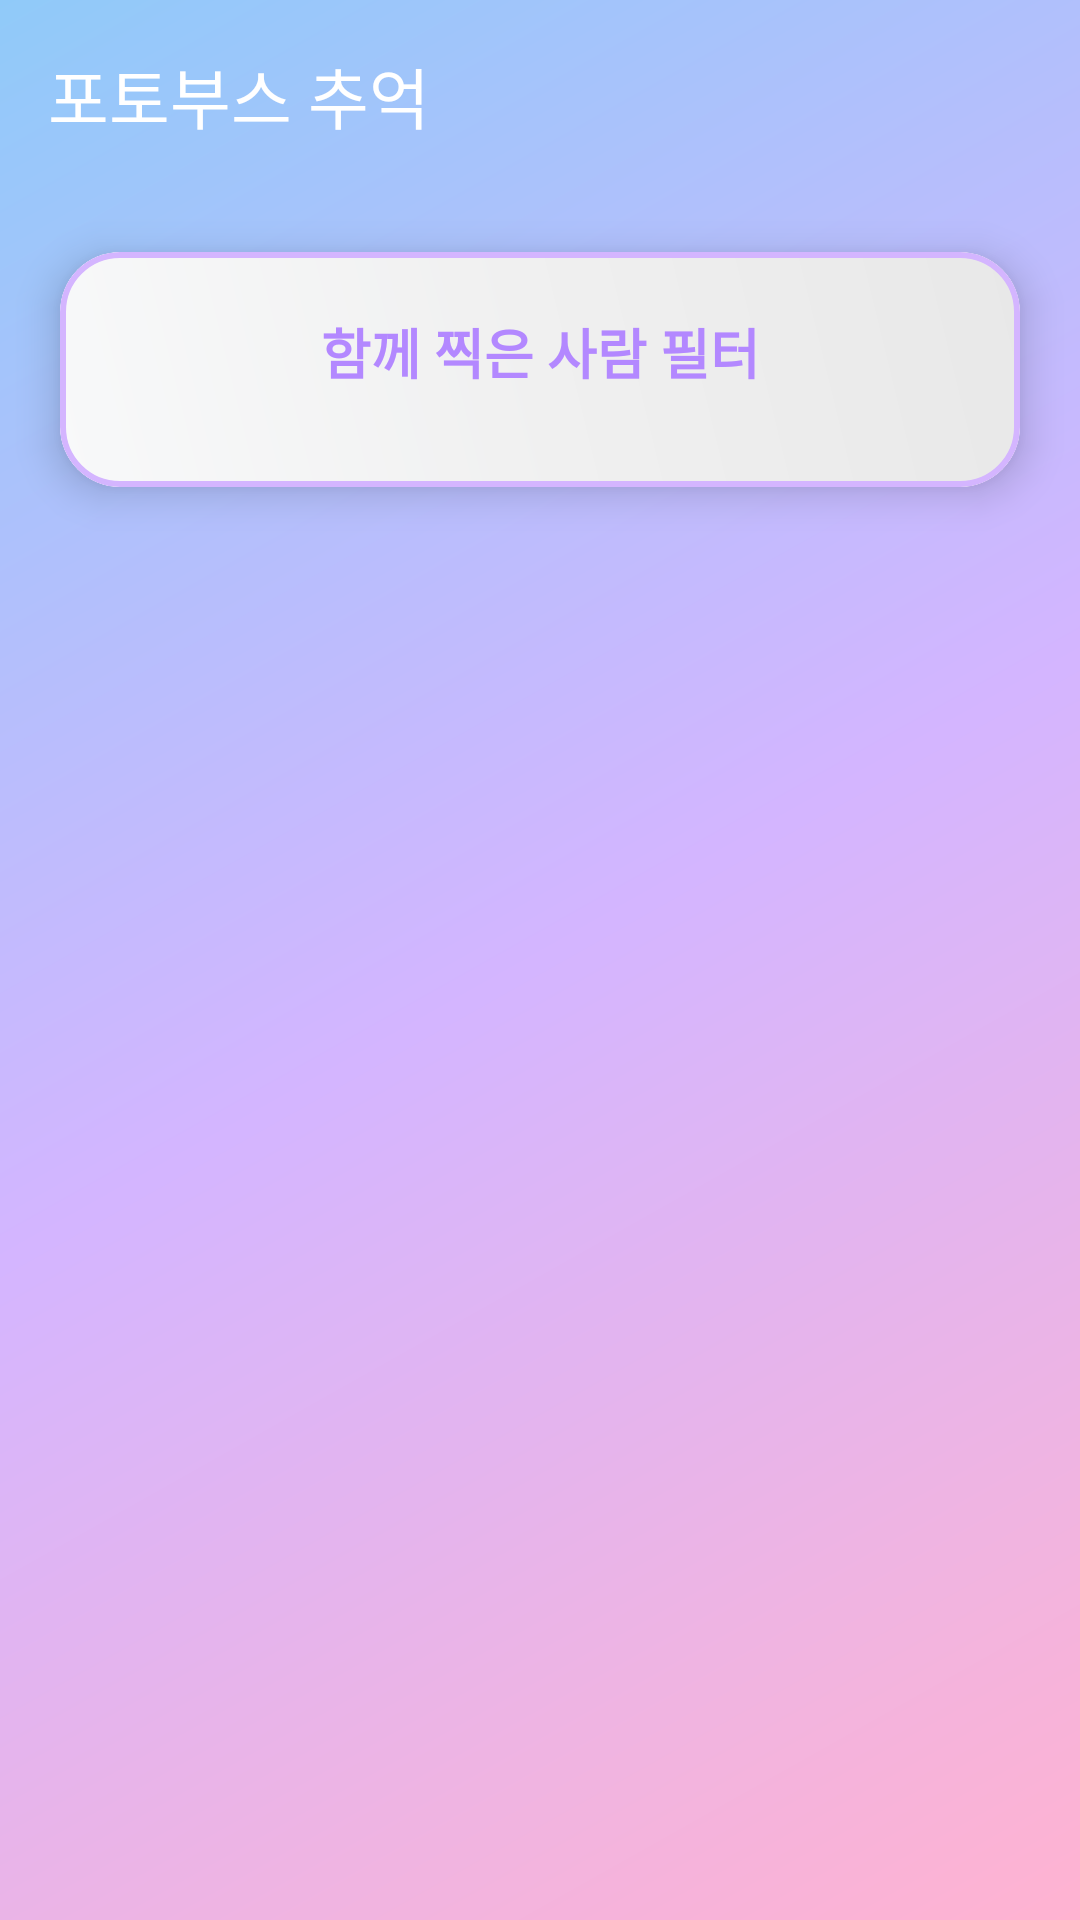

The Android layout XML behind this screen, and the referenced resources:
<!-- AndroidManifest.xml: application theme Theme.Seventh -->
<!-- res/layout/activity_history.xml -->
<?xml version="1.0" encoding="utf-8"?>
<androidx.coordinatorlayout.widget.CoordinatorLayout xmlns:android="http://schemas.android.com/apk/res/android"
    xmlns:app="http://schemas.android.com/apk/res-auto"
    android:layout_width="match_parent"
    android:layout_height="match_parent"
    android:background="@drawable/gradient_background">

    <com.google.android.material.appbar.AppBarLayout
        android:layout_width="match_parent"
        android:layout_height="wrap_content"
        android:background="@android:color/transparent"
        android:fitsSystemWindows="true"
        app:elevation="0dp">

        <com.google.android.material.appbar.MaterialToolbar
            android:id="@+id/topAppBar"
            android:layout_width="match_parent"
            android:layout_height="?attr/actionBarSize"
            android:minHeight="?attr/actionBarSize"
            app:title="@string/history_title"
            app:titleTextColor="@color/white"
            app:background="@android:color/transparent"
            app:elevation="0dp" />

    </com.google.android.material.appbar.AppBarLayout>

    <LinearLayout
        android:id="@+id/main_layout"
        android:layout_width="match_parent"
        android:layout_height="match_parent"
        android:orientation="vertical"
        android:paddingBottom="16dp"
        app:layout_behavior="@string/appbar_scrolling_view_behavior">

        
        <com.google.android.material.card.MaterialCardView
            android:layout_width="match_parent"
            android:layout_height="wrap_content"
            android:layout_margin="20dp"
            app:cardCornerRadius="20dp"
            app:cardElevation="8dp"
            app:strokeWidth="2dp"
            app:strokeColor="@color/purple_light"
            app:cardBackgroundColor="@color/white">

            <LinearLayout
                android:layout_width="match_parent"
                android:layout_height="wrap_content"
                android:orientation="vertical"
                android:padding="20dp"
                android:background="@drawable/filter_card_background">

                <TextView
                    android:layout_width="match_parent"
                    android:layout_height="wrap_content"
                    android:text="@string/tag_filter_title"
                    android:textSize="18sp"
                    android:textStyle="bold"
                    android:textColor="@color/purple_primary"
                    android:layout_marginBottom="12dp"
                    android:gravity="center" />

                <HorizontalScrollView
                    android:layout_width="match_parent"
                    android:layout_height="wrap_content"
                    android:scrollbars="none">

                    <com.google.android.material.chip.ChipGroup
                        android:id="@+id/tag_chip_group"
                        android:layout_width="wrap_content"
                        android:layout_height="wrap_content"
                        app:singleSelection="true"
                        app:selectionRequired="true"
                        app:chipBackgroundColor="@color/purple_light"
                        app:chipStrokeColor="@color/purple_primary"
                        app:chipStrokeWidth="2dp" />

                </HorizontalScrollView>

            </LinearLayout>

        </com.google.android.material.card.MaterialCardView>

        
        <FrameLayout
            android:layout_width="match_parent"
            android:layout_height="0dp"
            android:layout_weight="1">

            <androidx.viewpager2.widget.ViewPager2
                android:id="@+id/view_pager"
                android:layout_width="match_parent"
                android:layout_height="match_parent" />

            
            <com.google.android.material.card.MaterialCardView
                android:id="@+id/empty_card"
                android:layout_width="match_parent"
                android:layout_height="wrap_content"
                android:layout_gravity="center"
                android:layout_margin="40dp"
                android:visibility="gone"
                app:cardCornerRadius="24dp"
                app:cardElevation="12dp"
                app:strokeWidth="3dp"
                app:strokeColor="@color/pink_light">

                <LinearLayout
                    android:layout_width="match_parent"
                    android:layout_height="wrap_content"
                    android:orientation="vertical"
                    android:padding="40dp"
                    android:gravity="center"
                    android:background="@drawable/empty_card_background">

                    <TextView
                        android:id="@+id/empty_text"
                        android:layout_width="match_parent"
                        android:layout_height="wrap_content"
                        android:text="@string/empty_history_message"
                        android:textSize="20sp"
                        android:textStyle="bold"
                        android:textColor="@color/pink_primary"
                        android:gravity="center"
                        android:layout_marginBottom="12dp" />

                    <TextView
                        android:layout_width="match_parent"
                        android:layout_height="wrap_content"
                        android:text="@string/empty_history_subtitle"
                        android:textSize="16sp"
                        android:textColor="@color/purple_primary"
                        android:gravity="center" />

                </LinearLayout>

            </com.google.android.material.card.MaterialCardView>

        </FrameLayout>

    </LinearLayout>

</androidx.coordinatorlayout.widget.CoordinatorLayout>
<!-- resources referenced by this layout -->
<resources>
  <color name="pink_light">#FFB3D1</color>
  <color name="pink_primary">#FF6B9D</color>
  <color name="purple_light">#D4B5FF</color>
  <color name="purple_primary">#B388FF</color>
  <color name="white">#FFFFFFFF</color>
  <!-- drawable empty_card_background (drawable) -->
  <?xml version="1.0" encoding="utf-8"?>
  <shape xmlns:android="http://schemas.android.com/apk/res/android">
      <gradient
          android:type="linear"
          android:angle="135"
          android:startColor="@color/pink_light"
          android:centerColor="@color/white"
          android:endColor="@color/purple_light" />
      <corners android:radius="24dp" />
  </shape>
  <!-- drawable filter_card_background (drawable) -->
  <?xml version="1.0" encoding="utf-8"?>
  <shape xmlns:android="http://schemas.android.com/apk/res/android">
      <gradient
          android:type="linear"
          android:angle="45"
          android:startColor="#F8F9FA"
          android:centerColor="#F0F0F0"
          android:endColor="#E8E8E8" />
      <corners android:radius="20dp" />
  </shape>
  <!-- drawable gradient_background (drawable) -->
  <?xml version="1.0" encoding="utf-8"?>
  <shape xmlns:android="http://schemas.android.com/apk/res/android">
      <gradient
          android:type="linear"
          android:angle="135"
          android:startColor="@color/pink_light"
          android:centerColor="@color/purple_light"
          android:endColor="@color/blue_light" />
  </shape>
  <string name="empty_history_message" translatable="false">포토부스 추억이 없습니다.</string>
  <string name="empty_history_subtitle" translatable="false">포토부스 사진을 촬영하면 여기에 표시됩니다.</string>
  <string name="history_title" translatable="false">포토부스 추억</string>
  <string name="tag_filter_title" translatable="false">함께 찍은 사람 필터</string>
  <style name="Theme.Seventh" parent="Base.Theme.Seventh" />
  <color name="blue_light">#90CAF9</color>
  <style name="Base.Theme.Seventh" parent="Theme.Material3.DayNight.NoActionBar">
          
          
      </style>
</resources>
